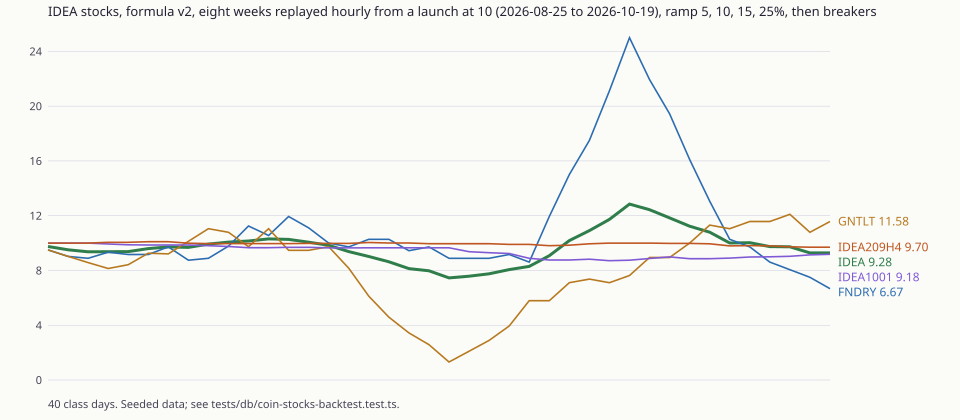

Data behind this chart, as committed beside it:
stock, ticker, day, close, open, high, low, ref, phase, halts
idea, IDEA, 2026-08-25, 9.75, 10, 10, 9.75, 10, ramp, 0
idea, IDEA, 2026-08-26, 9.512, 9.548, 9.548, 9.512, 9.75, ramp, 0
idea, IDEA, 2026-08-27, 9.366, 9.393, 9.393, 9.366, 9.512, ramp, 0
idea, IDEA, 2026-08-28, 9.367, 9.258, 9.37, 9.258, 9.366, ramp, 0
idea, IDEA, 2026-08-31, 9.379, 9.362, 9.533, 9.362, 9.367, ramp, 0
idea, IDEA, 2026-09-01, 9.597, 9.379, 9.597, 9.379, 9.379, ramp, 0
idea, IDEA, 2026-09-02, 9.723, 9.65, 9.723, 9.584, 9.597, ramp, 0
idea, IDEA, 2026-09-03, 9.683, 9.723, 9.953, 9.683, 9.723, ramp, 0
idea, IDEA, 2026-09-04, 9.929, 9.608, 9.948, 9.608, 9.683, ramp, 0
idea, IDEA, 2026-09-07, 10.07, 9.929, 10.09, 9.863, 9.929, ramp, 0
idea, IDEA, 2026-09-08, 10.15, 10.19, 10.19, 9.931, 10.07, ramp, 0
idea, IDEA, 2026-09-09, 10.31, 10.33, 10.66, 10.31, 10.15, ramp, 0
idea, IDEA, 2026-09-10, 10.27, 10.31, 10.31, 9.914, 10.31, ramp, 0
idea, IDEA, 2026-09-11, 10.06, 10.27, 10.27, 10.06, 10.27, ramp, 0
idea, IDEA, 2026-09-14, 9.84, 10.06, 10.13, 9.84, 10.06, ramp, 0
idea, IDEA, 2026-09-15, 9.376, 9.84, 9.84, 9.376, 9.84, ramp, 0
idea, IDEA, 2026-09-16, 9.022, 9.376, 9.376, 8.866, 9.376, ramp, 0
idea, IDEA, 2026-09-17, 8.632, 8.874, 8.874, 8.632, 9.022, ramp, 0
idea, IDEA, 2026-09-18, 8.137, 8.472, 8.472, 8.137, 8.632, ramp, 0
idea, IDEA, 2026-09-21, 7.978, 7.934, 7.991, 7.922, 8.137, ramp, 0
idea, IDEA, 2026-09-22, 7.453, 7.582, 7.661, 7.453, 7.978, open, 0
idea, IDEA, 2026-09-23, 7.579, 7.453, 7.651, 7.453, 7.453, open, 0
idea, IDEA, 2026-09-24, 7.759, 7.579, 7.777, 7.579, 7.579, open, 0
idea, IDEA, 2026-09-25, 8.063, 7.759, 8.092, 7.759, 7.759, open, 0
idea, IDEA, 2026-09-28, 8.299, 8.063, 8.524, 8.063, 8.063, open, 0
idea, IDEA, 2026-09-29, 9.076, 8.299, 9.132, 8.299, 8.299, open, 1
idea, IDEA, 2026-09-30, 10.18, 9.076, 10.18, 9.076, 9.076, open, 1
idea, IDEA, 2026-10-01, 10.91, 10.18, 10.91, 10.18, 10.18, open, 0
idea, IDEA, 2026-10-02, 11.73, 10.91, 11.75, 10.84, 10.91, open, 0
idea, IDEA, 2026-10-05, 12.85, 11.73, 12.85, 11.73, 11.73, open, 0
idea, IDEA, 2026-10-06, 12.44, 12.85, 13.17, 12.41, 12.85, open, 0
idea, IDEA, 2026-10-07, 11.84, 12.44, 12.44, 11.82, 12.44, open, 0
idea, IDEA, 2026-10-08, 11.24, 11.84, 12.1, 11.24, 11.84, open, 0
idea, IDEA, 2026-10-09, 10.79, 11.24, 11.57, 10.79, 11.24, open, 0
idea, IDEA, 2026-10-12, 10.01, 10.79, 10.79, 10.01, 10.79, open, 0
idea, IDEA, 2026-10-13, 10.03, 10.01, 10.14, 10, 10.01, open, 0
idea, IDEA, 2026-10-14, 9.745, 10.03, 10.03, 9.745, 10.03, open, 0
idea, IDEA, 2026-10-15, 9.732, 9.745, 9.877, 9.732, 9.745, open, 0
idea, IDEA, 2026-10-16, 9.281, 9.732, 9.732, 9.264, 9.732, open, 0
idea, IDEA, 2026-10-19, 9.281, 9.281, 9.478, 9.27, 9.281, open, 0
foundry, FNDRY, 2026-08-25, 9.5, 10, 10, 9.5, 10, ramp, 0
foundry, FNDRY, 2026-08-26, 9.025, 9.167, 9.167, 9.025, 9.5, ramp, 0
foundry, FNDRY, 2026-08-27, 8.889, 8.889, 8.889, 8.889, 9.025, ramp, 0
foundry, FNDRY, 2026-08-28, 9.333, 8.889, 9.333, 8.889, 8.889, ramp, 0
foundry, FNDRY, 2026-08-31, 9.167, 9.722, 9.722, 9.167, 9.333, ramp, 0
foundry, FNDRY, 2026-09-01, 9.167, 9.167, 9.167, 9.167, 9.167, ramp, 0
foundry, FNDRY, 2026-09-02, 9.722, 9.167, 9.722, 9.167, 9.167, ramp, 0
foundry, FNDRY, 2026-09-03, 8.75, 9.722, 9.722, 8.75, 9.722, ramp, 0
foundry, FNDRY, 2026-09-04, 8.889, 8.056, 8.889, 8.056, 8.75, ramp, 0
foundry, FNDRY, 2026-09-07, 9.778, 8.889, 9.778, 8.889, 8.889, ramp, 0
foundry, FNDRY, 2026-09-08, 11.24, 10.28, 11.24, 10.28, 9.778, ramp, 0
foundry, FNDRY, 2026-09-09, 10.56, 11.94, 11.94, 10.56, 11.24, ramp, 0
foundry, FNDRY, 2026-09-10, 11.94, 10.56, 11.94, 10.56, 10.56, ramp, 0
foundry, FNDRY, 2026-09-11, 11.11, 11.94, 11.94, 11.11, 11.94, ramp, 0
foundry, FNDRY, 2026-09-14, 10, 11.11, 11.11, 10, 11.11, ramp, 0
foundry, FNDRY, 2026-09-15, 9.722, 10, 10, 9.722, 10, ramp, 0
foundry, FNDRY, 2026-09-16, 10.28, 9.722, 10.28, 9.722, 9.722, ramp, 0
foundry, FNDRY, 2026-09-17, 10.28, 10.28, 10.28, 10.28, 10.28, ramp, 0
foundry, FNDRY, 2026-09-18, 9.444, 10.28, 10.28, 9.444, 10.28, ramp, 0
foundry, FNDRY, 2026-09-21, 9.722, 9.444, 9.722, 9.444, 9.444, ramp, 0
... 140 more rows
